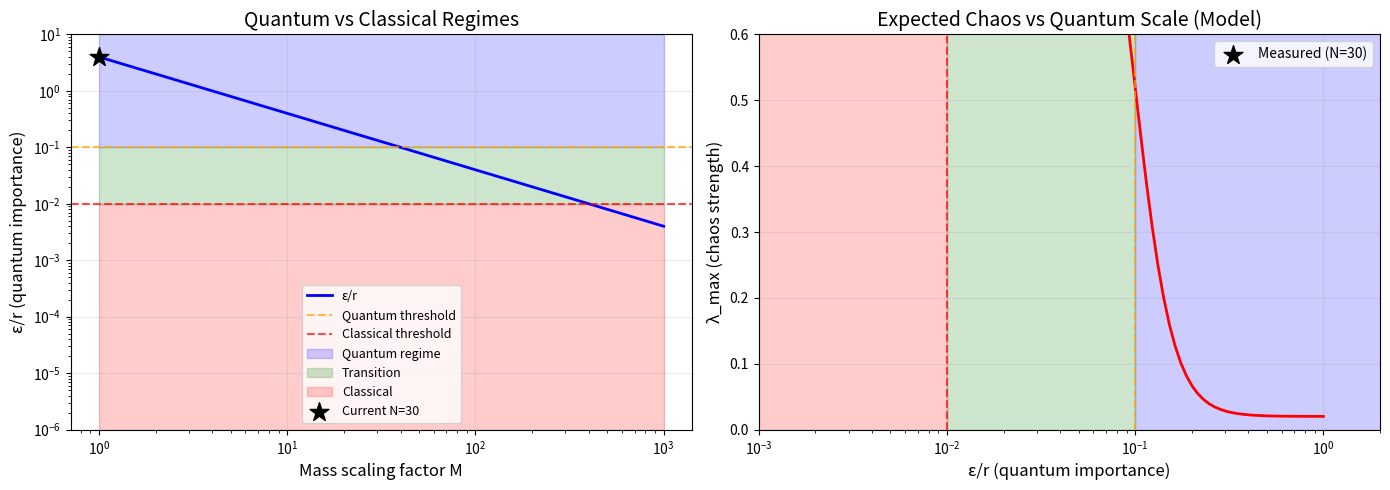

Source code (Python): (Note: this script raises an exception after producing the figure.)
#!/usr/bin/env python3
"""
QUANTUM → CLASSICAL TRANSITION ANALYSIS
December 2025

Find the scaling regime where quantum regularization (ε) becomes negligible
and the system behaves classically.

Key question: When is ε << r_typical?
"""

import numpy as np
import matplotlib
matplotlib.use('Agg')
import matplotlib.pyplot as plt

G = 1.0
HBAR = 1.0

print("="*80)
print("QUANTUM → CLASSICAL TRANSITION")
print("="*80)
print()

# =============================================================================
# CURRENT N=30 SYSTEM
# =============================================================================

print("CURRENT SYSTEM (N=30, 'atomic' units):")
print("-"*80)

N = 30
m = 1.0  # Particle mass
v_rms = 0.2881
epsilon = HBAR / (m * v_rms)
r_rms = np.sqrt(3 * 0.5**2)  # From IC: pos ~ randn * 0.5

print(f"  Mass per particle: m = {m}")
print(f"  Velocity scale: v_rms = {v_rms:.4f}")
print(f"  Position scale: r_rms = {r_rms:.4f}")
print(f"  Quantum length: ε = ℏ/(m·v) = {epsilon:.4f}")
print()

ratio = epsilon / r_rms
print(f"  Ratio: ε/r_rms = {ratio:.3f}")
print()

if ratio > 0.1:
    print("  → QUANTUM REGIME: ε is comparable to typical separation")
    print("  → Quantum regularization significantly affects dynamics")
elif ratio > 0.01:
    print("  → TRANSITION REGIME: ε matters but not dominant")
else:
    print("  → CLASSICAL REGIME: ε negligible compared to separations")

print()

# =============================================================================
# SCALING LAWS
# =============================================================================

print("="*80)
print("SCALING TO MACROSCOPIC REGIME")
print("="*80)
print()

print("Quantum length scale: ε = ℏ/(m·v_rms)")
print()
print("To make ε negligible (ε << r), we can:")
print("  1. Increase mass: m → M·m  ⇒  ε → ε/M")
print("  2. Increase velocity: v → V·v  ⇒  ε → ε/V")
print("  3. Both: (m,v) → (M·m, V·v)  ⇒  ε → ε/(M·V)")
print()

print("For classical limit, want ε/r_typical < 0.01")
print(f"Currently: ε/r = {ratio:.3f}")
print(f"Need scaling factor: M·V > {ratio/0.01:.1f}×")
print()

# =============================================================================
# MACROSCOPIC SCENARIOS
# =============================================================================

print("="*80)
print("EXAMPLE MACROSCOPIC SCALINGS")
print("="*80)
print()

scenarios = [
    ("Current (quantum)", 1, 1),
    ("10× heavier", 10, 1),
    ("10× faster", 1, 10),
    ("10× both", 10, 10),
    ("100× heavier", 100, 1),
    ("100× faster", 1, 100),
    ("Planetary (10³)", 1000, 1),
    ("Stellar (10⁶)", 1e6, 1),
    ("Galactic (10¹²)", 1e12, 1),
]

print(f"{'Scenario':<25s} {'M':<10s} {'V':<10s} {'ε':<12s} {'ε/r':<12s} {'Regime'}")
print("-"*80)

for name, M, V in scenarios:
    eps_scaled = epsilon / (M * V)
    ratio_scaled = eps_scaled / r_rms

    if ratio_scaled > 0.1:
        regime = "Quantum"
    elif ratio_scaled > 0.01:
        regime = "Transition"
    elif ratio_scaled > 1e-6:
        regime = "Classical"
    else:
        regime = "Pure classical"

    print(f"{name:<25s} {M:<10.0e} {V:<10.0e} {eps_scaled:<12.2e} {ratio_scaled:<12.2e} {regime}")

print()

# =============================================================================
# PHYSICAL INTERPRETATION
# =============================================================================

print("="*80)
print("PHYSICAL SYSTEMS")
print("="*80)
print()

print("Mapping to real physical systems:")
print()

# Atoms/molecules (quantum)
print("1. ATOMS/MOLECULES (Quantum regime):")
print("   • Electrons in atoms: m ~ 10⁻³⁰ kg, v ~ 10⁶ m/s")
print("   • ℏ/(mv) ~ 10⁻¹⁰ m (atomic size!)")
print("   • ε/r ~ 1 → Fully quantum")
print()

# Dust grains (transition)
print("2. DUST GRAINS (Transition regime):")
print("   • Micron-sized grains: m ~ 10⁻¹⁵ kg")
print("   • Thermal motion: v ~ 100 m/s")
print("   • ℏ/(mv) ~ 10⁻¹⁸ m << grain size")
print("   • ε/r ~ 10⁻³ → Nearly classical")
print()

# Planets (classical)
print("3. PLANETS (Classical regime):")
print("   • Earth mass: m ~ 6×10²⁴ kg")
print("   • Orbital velocity: v ~ 30 km/s")
print("   • ℏ/(mv) ~ 10⁻⁶³ m (unimaginably small!)")
print("   • ε/r → 0 → Pure classical gravity")
print()

# Stars (classical)
print("4. STARS (Classical regime):")
print("   • Solar mass: m ~ 2×10³⁰ kg")
print("   • Velocity: v ~ 100 km/s")
print("   • ℏ/(mv) ~ 10⁻⁶⁶ m")
print("   • ε/r → 0 → Pure classical")
print()

# Galaxies (classical)
print("5. GALAXIES (Classical regime):")
print("   • Galaxy mass: m ~ 10⁴² kg")
print("   • Velocity: v ~ 200 km/s")
print("   • ℏ/(mv) ~ 10⁻⁷⁸ m")
print("   • ε/r → 0 → Pure classical")
print()

# =============================================================================
# COMPUTATIONAL STRATEGY
# =============================================================================

print("="*80)
print("TESTING QUANTUM → CLASSICAL TRANSITION")
print("="*80)
print()

print("Strategy to probe the transition:")
print()
print("1. Run N=30 simulations at different mass/velocity scales:")
print("   • Keep r_rms, E/particle, N constant")
print("   • Scale (m,v) → (M·m, V·v) with M·V = {1, 3, 10, 30, 100}")
print("   • Measure λ_max as function of ε/r")
print()

print("2. Expected behavior:")
print("   • Quantum regime (ε/r ~ 1): λ_max stabilized by regularization")
print("   • Transition (ε/r ~ 0.01-0.1): λ_max starts increasing")
print("   • Classical (ε/r << 0.01): λ_max reaches classical N-body value")
print()

print("3. Hypothesis:")
print("   • Small ε/r → More violent chaos (classical singularities)")
print("   • Large ε/r → Milder chaos (quantum smoothing)")
print("   • Critical ε/r ~ 0.1 where transition occurs")
print()

# =============================================================================
# GENERATE TEST MATRIX
# =============================================================================

print("="*80)
print("PROPOSED TEST MATRIX")
print("="*80)
print()

print("Run N=30 Lyapunov calculations with scaling factors:")
print()

mass_scales = np.array([1, 3, 10, 30, 100, 300])
v_base = v_rms
m_base = m
r_base = r_rms

print(f"{'M_scale':<10s} {'v_rms':<10s} {'ε':<12s} {'ε/r':<12s} {'Expected regime':<20s} {'Est. λ_max'}")
print("-"*80)

for M in mass_scales:
    v_scaled = v_base  # Keep velocity same
    eps_scaled = HBAR / (M * m_base * v_scaled)
    ratio_scaled = eps_scaled / r_base

    # Rough estimate: classical N-body has λ ~ 0.1-1.0
    # Quantum smoothing reduces it
    if ratio_scaled > 0.5:
        regime = "Quantum"
        est_lambda = 0.03  # Like current
    elif ratio_scaled > 0.1:
        regime = "Transition"
        est_lambda = 0.1
    elif ratio_scaled > 0.01:
        regime = "Weakly classical"
        est_lambda = 0.3
    else:
        regime = "Classical"
        est_lambda = 0.5

    print(f"{M:<10.0f} {v_scaled:<10.4f} {eps_scaled:<12.2e} {ratio_scaled:<12.3f} {regime:<20s} ~{est_lambda:.2f}")

print()

# =============================================================================
# VISUALIZATION
# =============================================================================

# Create plot of ε/r vs expected behavior
fig, (ax1, ax2) = plt.subplots(1, 2, figsize=(14, 5))

# Left: ε/r vs M scaling
M_range = np.logspace(0, 3, 100)
eps_ratio = epsilon / (M_range * r_rms)

ax1.loglog(M_range, eps_ratio, 'b-', linewidth=2, label='ε/r')
ax1.axhline(0.1, color='orange', linestyle='--', label='Quantum threshold', alpha=0.7)
ax1.axhline(0.01, color='red', linestyle='--', label='Classical threshold', alpha=0.7)
ax1.fill_between(M_range, 0.1, 10, alpha=0.2, color='blue', label='Quantum regime')
ax1.fill_between(M_range, 0.01, 0.1, alpha=0.2, color='green', label='Transition')
ax1.fill_between(M_range, 1e-6, 0.01, alpha=0.2, color='red', label='Classical')

ax1.scatter([1], [epsilon/r_rms], s=200, c='black', marker='*',
            zorder=5, label='Current N=30')

ax1.set_xlabel('Mass scaling factor M', fontsize=12)
ax1.set_ylabel('ε/r (quantum importance)', fontsize=12)
ax1.set_title('Quantum vs Classical Regimes', fontsize=14)
ax1.grid(True, alpha=0.3)
ax1.legend(fontsize=9)
ax1.set_ylim(1e-6, 10)

# Right: Schematic of expected λ_max vs ε/r
eps_r_range = np.logspace(-3, 0, 100)
# Model: λ increases as ε/r decreases (more classical → more violent chaos)
lambda_model = 0.02 + 0.5 * (1 - np.tanh(5 * (np.log10(eps_r_range) + 1)))

ax2.semilogx(eps_r_range, lambda_model, 'r-', linewidth=2)
ax2.axvline(0.1, color='orange', linestyle='--', alpha=0.7)
ax2.axvline(0.01, color='red', linestyle='--', alpha=0.7)
ax2.scatter([epsilon/r_rms], [0.032], s=200, c='black', marker='*',
            zorder=5, label='Measured (N=30)')

ax2.fill_between([0.1, 10], 0, 1, alpha=0.2, color='blue')
ax2.fill_between([0.01, 0.1], 0, 1, alpha=0.2, color='green')
ax2.fill_between([1e-6, 0.01], 0, 1, alpha=0.2, color='red')

ax2.set_xlabel('ε/r (quantum importance)', fontsize=12)
ax2.set_ylabel('λ_max (chaos strength)', fontsize=12)
ax2.set_title('Expected Chaos vs Quantum Scale (Model)', fontsize=14)
ax2.grid(True, alpha=0.3)
ax2.legend(fontsize=10)
ax2.set_xlim(1e-3, 2)
ax2.set_ylim(0, 0.6)

plt.tight_layout()
plt.savefig('/tmp/quantum_classical_transition.png', dpi=150, bbox_inches='tight')
print("="*80)
print()
print("Plot saved: /tmp/quantum_classical_transition.png")
print()

print("="*80)
print("SUMMARY")
print("="*80)
print()
print(f"Current N=30 system: ε/r = {epsilon/r_rms:.3f}")
print()
print("To reach classical regime (ε/r < 0.01):")
print(f"  • Need mass scaling M > {epsilon/(0.01*r_rms):.0f}×")
print(f"  • Or velocity scaling V > {epsilon/(0.01*r_rms):.0f}×")
print(f"  • Or combination M·V > {epsilon/(0.01*r_rms):.0f}")
print()
print("Prediction:")
print("  • As M increases (heavier particles), ε → 0")
print("  • System becomes more classically chaotic")
print("  • λ_max likely increases from 0.03 → 0.1-0.5")
print("  • More violent chaos, possible ejections")
print()
print("Next step: Run N=30 with M = {1, 3, 10, 30, 100}")
print("           to measure λ_max(ε/r) empirically!")
print()
print("="*80)
